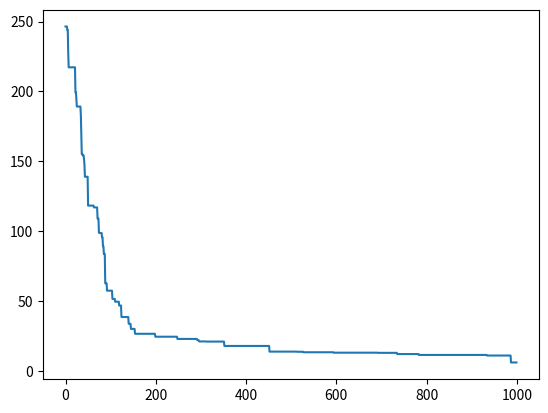

This figure's Python source:
import random as rd
import matplotlib.pyplot as plt


def qualidade(solution):
    q = sum([s ** 2 for s in solution])
    return q


def tweak(solution):
    tweak_min = -1
    tweak_max = 1
    new_solution = [s + rd.uniform(tweak_min, tweak_max) for s in solution]
    return new_solution


def hill_climbing():
    MAX_ITERATIONS = 1000
    DIMENSIONS = 30
    best_values = []
    solution = [rd.uniform(-5.12, 5.12) for _ in range(DIMENSIONS)]
    for i in range(MAX_ITERATIONS):
        new_solution = tweak(solution)
        if qualidade(solution) > qualidade(new_solution):
            solution = new_solution
        best_values.append(qualidade(solution))
    plt.plot(best_values)
    plt.show()
    return solution


hill_climbing()
